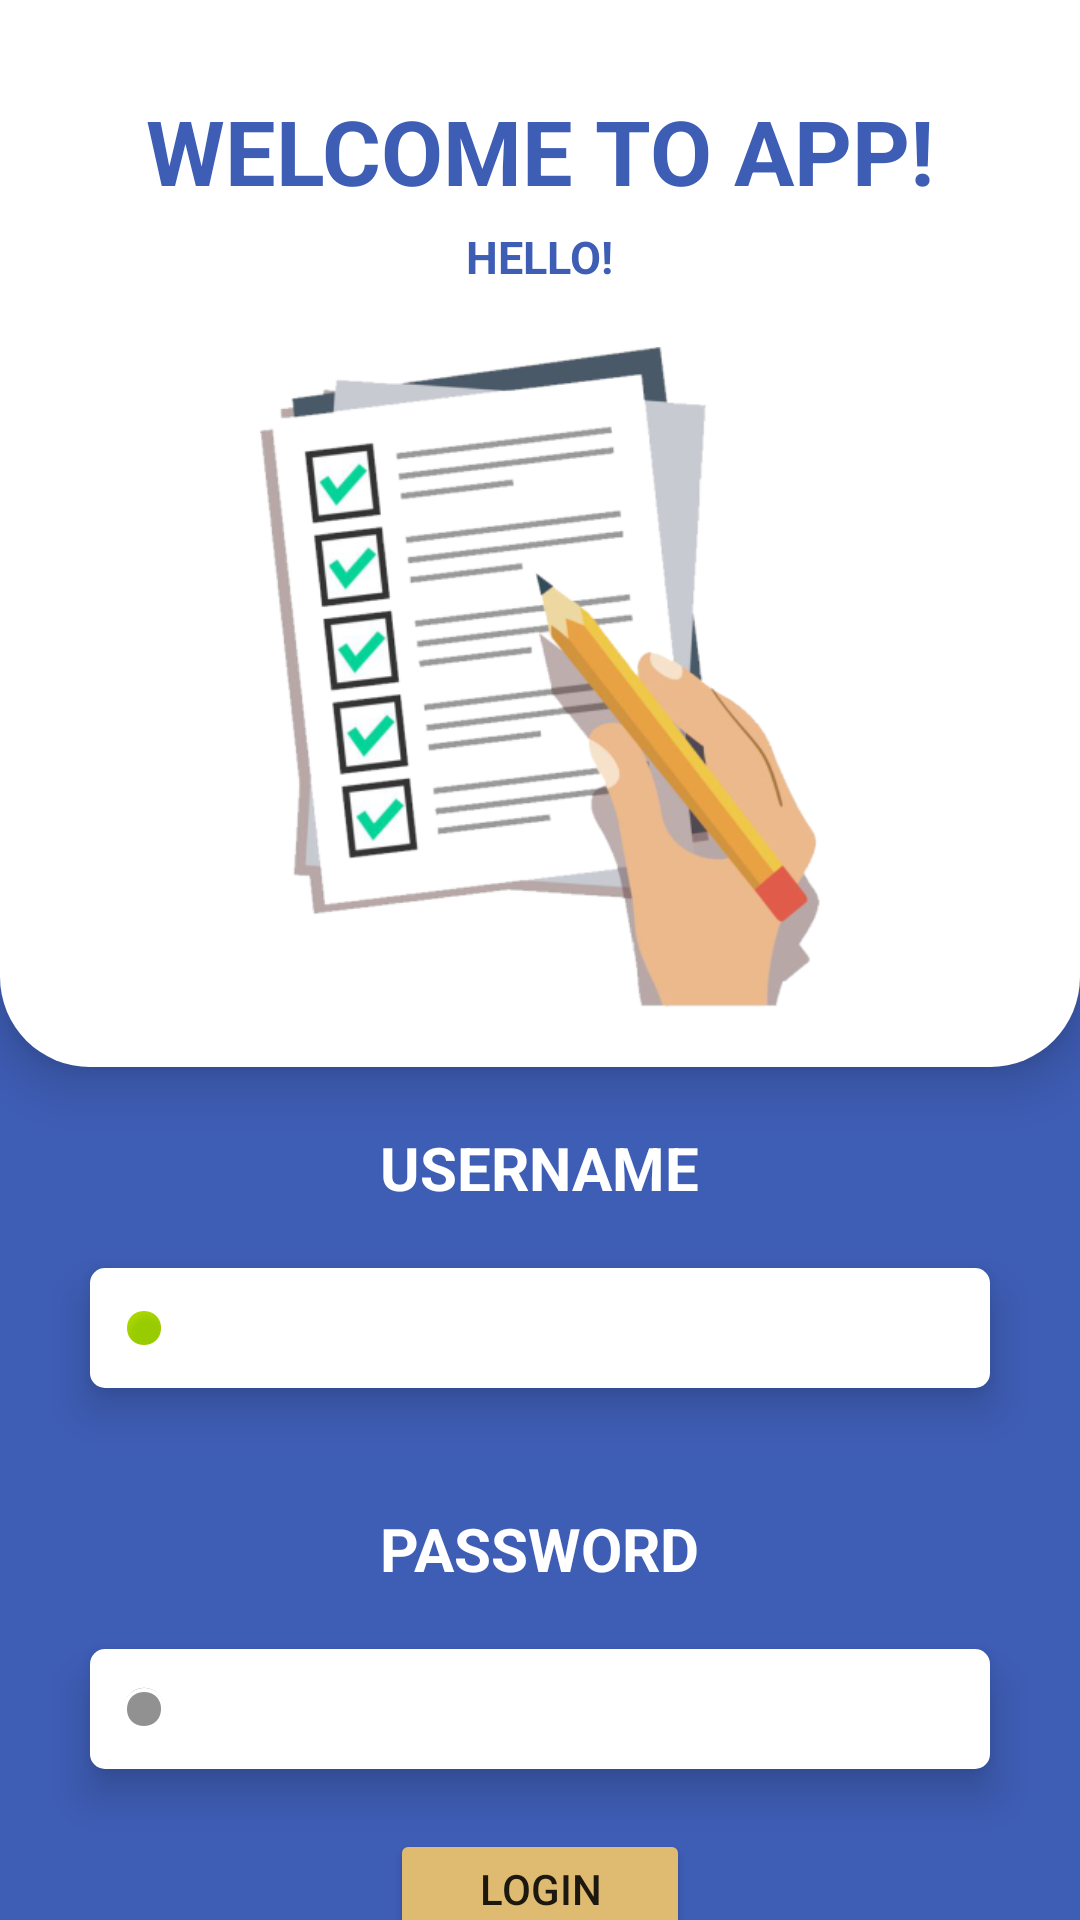

Reconstruct the res/layout file that produces this screen, plus the resources it refers to.
<!-- AndroidManifest.xml: application theme Theme.APLIKASIPENJURIANQCCSS -->
<!-- res/layout/activity_login_page.xml -->
<?xml version="1.0" encoding="utf-8"?>
<androidx.constraintlayout.widget.ConstraintLayout xmlns:android="http://schemas.android.com/apk/res/android"
    xmlns:app="http://schemas.android.com/apk/res-auto"
    xmlns:tools="http://schemas.android.com/tools"
    android:layout_width="match_parent"
    android:layout_height="match_parent"
    android:background="#3E5DB5"
    tools:context=".login_page">

    <LinearLayout
        android:id="@+id/linearLayout"
        android:layout_width="match_parent"
        android:layout_height="wrap_content"
        android:orientation="vertical"
        android:background="@drawable/shape_6"
        android:elevation="10dp"
        app:layout_constraintEnd_toEndOf="parent"
        app:layout_constraintTop_toTopOf="parent">

        <TextView
            android:layout_width="wrap_content"
            android:layout_height="wrap_content"
            android:layout_gravity="center"
            android:layout_marginTop="30dp"
            android:text="WELCOME TO APP!"
            android:textColor="#3E5DB5"
            android:textSize="30dp"
            android:textStyle="bold"></TextView>

        <TextView
            android:layout_width="wrap_content"
            android:layout_height="wrap_content"
            android:layout_gravity="center"
            android:layout_marginTop="5dp"
            android:text="HELLO!"
            android:textColor="#3E5DB5"
            android:layout_marginBottom="20dp"
            android:textSize="15sp"
            android:textStyle="bold"></TextView>

        <ImageView
            android:layout_width="200dp"
            android:layout_height="220dp"
            android:layout_marginBottom="20dp"
            android:layout_gravity="center"
            android:src="@drawable/logo_depan_edit"
            >
        </ImageView>

    </LinearLayout>

    <LinearLayout
        android:id="@+id/linearLayout2"
        android:layout_width="match_parent"
        android:layout_height="0dp"
        android:layout_marginTop="20dp"
        android:orientation="vertical"
        app:layout_constraintBottom_toBottomOf="parent"
        app:layout_constraintEnd_toEndOf="parent"
        app:layout_constraintStart_toStartOf="parent"
        app:layout_constraintTop_toBottomOf="@id/linearLayout">

        <TextView
            android:id="@+id/usernm"
            android:layout_width="wrap_content"
            android:layout_height="wrap_content"
            android:layout_gravity="center"
            android:textStyle="bold"
            android:textSize="20sp"
            android:text="USERNAME"
            android:textColor="#ffffff"></TextView>

        <EditText
            android:id="@+id/username_text"
            android:layout_width="300dp"
            android:layout_height="40dp"
            android:layout_gravity="center"
            android:layout_marginTop="20dp"
            android:background="@drawable/shape_1"
            android:drawableLeft="@android:drawable/presence_online"
            android:drawablePadding="5dp"
            android:elevation="8dp"
            android:paddingLeft="10dp"></EditText>

        <TextView
            android:id="@+id/pass"
            android:layout_width="wrap_content"
            android:layout_height="wrap_content"
            android:layout_gravity="center"
            android:textStyle="bold"
            android:textSize="20sp"
            android:layout_marginTop="40dp"
            android:text="PASSWORD"
            android:textColor="#ffffff"></TextView>

        <EditText
            android:id="@+id/password_text"
            android:layout_width="300dp"
            android:layout_height="40dp"
            android:layout_gravity="center"
            android:layout_marginTop="20dp"
            android:background="@drawable/shape_1"
            android:drawableLeft="@android:drawable/presence_invisible"
            android:drawablePadding="5dp"
            android:elevation="8dp"
            android:paddingLeft="10dp"
            android:password="true"></EditText>

        <Button
            android:layout_width="100dp"
            android:layout_height="40dp"
            android:layout_marginTop="20dp"
            android:layout_gravity="center_horizontal"
            android:backgroundTint="#DEBB71"
            android:text="LOGIN"
            android:onClick="login">
        </Button>

    </LinearLayout>

</androidx.constraintlayout.widget.ConstraintLayout>
<!-- resources referenced by this layout -->
<resources>
  <!-- drawable logo_depan_edit: png bitmap (drawable, 119173 bytes) -->
  <!-- drawable shape_1 (drawable) -->
  <?xml version="1.0" encoding="utf-8"?>
  <selector xmlns:android="http://schemas.android.com/apk/res/android">
  <item>
      <shape android:shape="rectangle">
          <solid android:color="#FFFFFF"></solid>
          <corners android:radius="5dp"></corners>
      </shape>
  </item>
  </selector>
  <!-- drawable shape_6 (drawable) -->
  <?xml version="1.0" encoding="utf-8"?>
  <selector xmlns:android="http://schemas.android.com/apk/res/android">
      <item>
          <shape android:shape="rectangle">
              <solid android:color="#ffffff"></solid>
              <corners android:bottomLeftRadius="30dp"
                  android:bottomRightRadius="30dp"
                  ></corners>
          </shape>
      </item>
  </selector>
  <style name="Theme.APLIKASIPENJURIANQCCSS" parent="Theme.MaterialComponents.DayNight.NoActionBar">
          
          <item name="colorPrimary">@color/purple_500</item>
          <item name="colorPrimaryVariant">@color/purple_700</item>
          <item name="colorOnPrimary">@color/white</item>
          
          <item name="colorSecondary">@color/teal_200</item>
          <item name="colorSecondaryVariant">@color/teal_700</item>
          <item name="colorOnSecondary">@color/black</item>
          
          <item name="android:statusBarColor" tools:targetApi="l">?attr/colorPrimaryVariant</item>
          
      </style>
  <!-- not gathered from this repository: default colours our renderer supplied (Android Studio template values) -->
  <color name="purple_500">#FF6200EE</color>
  <color name="purple_700">#FF3700B3</color>
  <color name="teal_200">#FF03DAC5</color>
  <color name="teal_700">#FF018786</color>
  <color name="black">#FF000000</color>
  <color name="white">#FFFFFFFF</color>
</resources>
